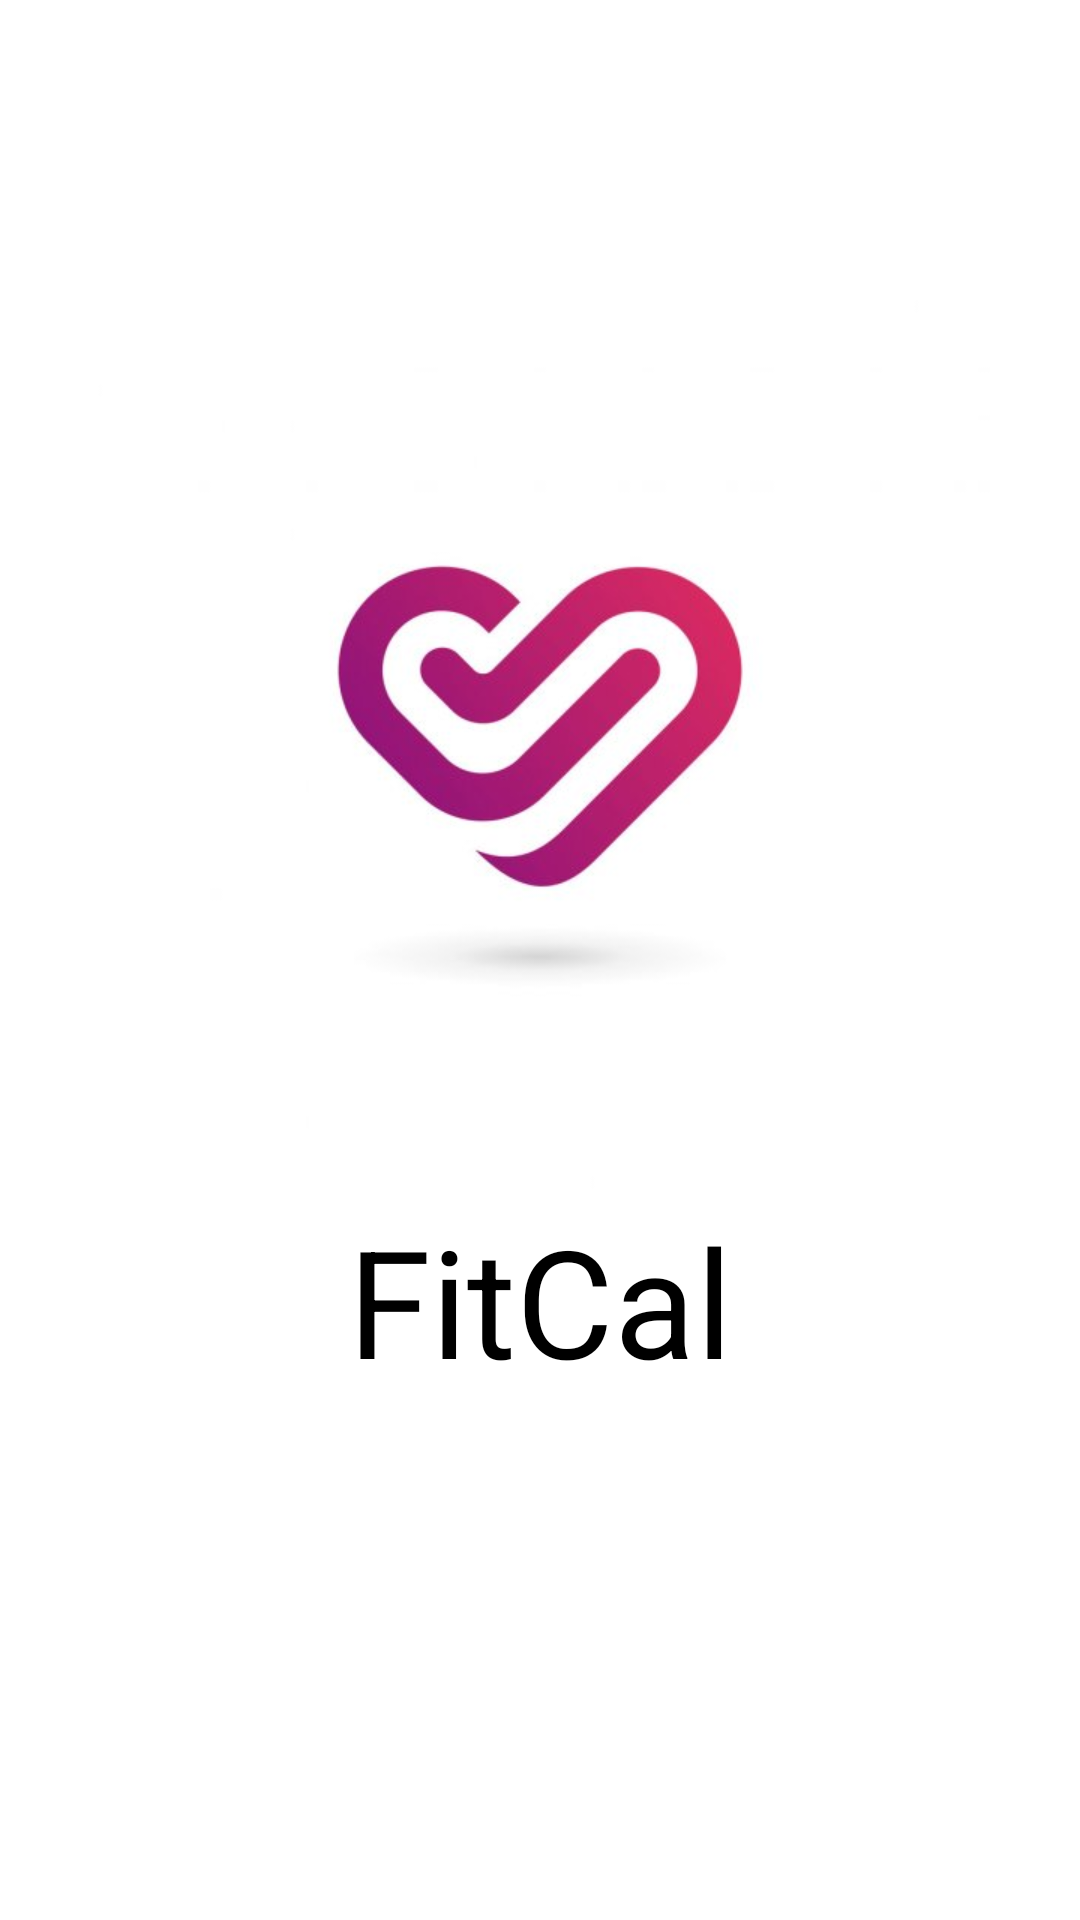

The Android layout XML behind this screen, and the referenced resources:
<!-- AndroidManifest.xml: application theme Theme.FitCal -->
<!-- res/layout/activity_main.xml -->
<?xml version="1.0" encoding="utf-8"?>
<LinearLayout xmlns:android="http://schemas.android.com/apk/res/android"
    xmlns:app="http://schemas.android.com/apk/res-auto"
    xmlns:tools="http://schemas.android.com/tools"
    android:layout_width="match_parent"
    android:layout_height="match_parent"
    android:orientation="vertical"
    android:background="@color/white"
    tools:context=".MainActivity">

    <ImageView
        android:id="@+id/imageLogoView"
        android:layout_width="300dp"
        android:layout_height="300dp"
        android:src="@drawable/logo"
        android:layout_gravity="center"
        android:layout_marginTop="100dp"
        />


    <TextView
        android:id="@+id/startTextView"
        android:layout_width="wrap_content"
        android:layout_height="wrap_content"
        android:text="@string/app_name"
        android:layout_gravity="center"
        android:textColor="@color/black"
        android:textSize="50sp"


        app:layout_constraintBottom_toBottomOf="parent"
        app:layout_constraintLeft_toLeftOf="parent"
        app:layout_constraintRight_toRightOf="parent"
        app:layout_constraintTop_toTopOf="parent" />

</LinearLayout>
<!-- resources referenced by this layout -->
<resources>
  <color name="black">#FF000000</color>
  <color name="white">#FFFFFFFF</color>
  <!-- drawable logo: jpg bitmap (drawable, 13136 bytes) -->
  <string name="app_name">FitCal</string>
  <style name="Theme.FitCal" parent="Theme.MaterialComponents.DayNight.NoActionBar">
          
          <item name="colorPrimary">@color/purple_logo</item>
          <item name="colorPrimaryVariant">@color/purple_700</item>
          <item name="colorOnPrimary">@color/white</item>
          
          <item name="colorSecondary">@color/teal_200</item>
          <item name="colorSecondaryVariant">@color/teal_700</item>
          <item name="colorOnSecondary">@color/black</item>
          
          <item name="android:statusBarColor" tools:targetApi="l">?attr/colorPrimaryVariant</item>
          
      </style>
  <color name="purple_logo">#99177A</color>
  <color name="purple_700">#FF3700B3</color>
  <color name="teal_200">#FF03DAC5</color>
  <color name="teal_700">#FF018786</color>
</resources>
